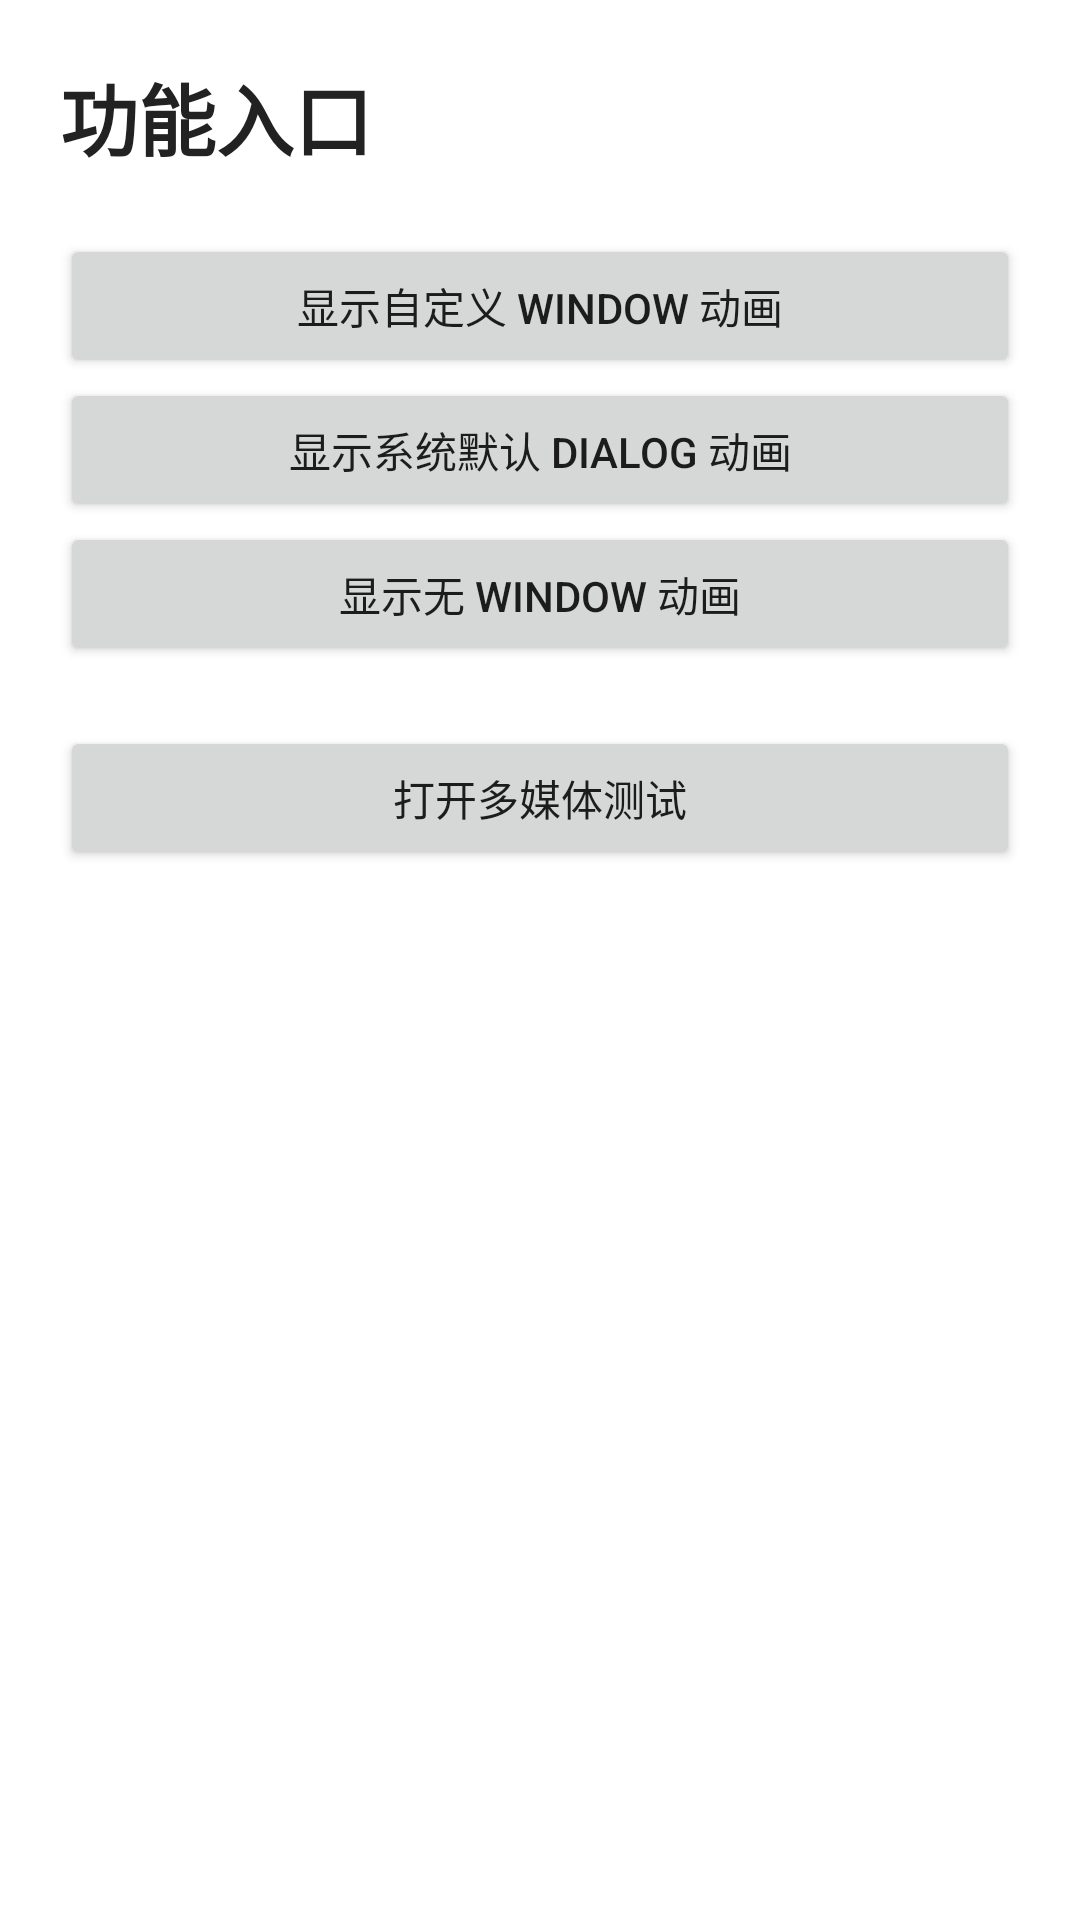

Produce the Android XML layout that renders to this screen, including the resource entries it uses.
<!-- AndroidManifest.xml: application theme lexus_theme -->
<!-- res/layout/activity_main.xml -->
<?xml version="1.0" encoding="utf-8"?>
<LinearLayout xmlns:android="http://schemas.android.com/apk/res/android"
    android:layout_width="match_parent"
    android:layout_height="match_parent"
    android:orientation="vertical"
    android:padding="20dp">
    <TextView
        android:layout_width="wrap_content"
        android:layout_height="wrap_content"
        android:text="@string/feature_entry_title"
        android:textColor="#222222"
        android:textSize="26sp"
        android:textStyle="bold" />
    <Button
        android:id="@+id/show_custom_animation"
        android:layout_width="match_parent"
        android:layout_height="wrap_content"
        android:layout_marginTop="20dp"
        android:text="@string/show_custom_animation" />
    <Button
        android:id="@+id/show_system_animation"
        android:layout_width="match_parent"
        android:layout_height="wrap_content"
        android:text="@string/show_system_animation" />
    <Button
        android:id="@+id/show_no_animation"
        android:layout_width="match_parent"
        android:layout_height="wrap_content"
        android:text="@string/show_no_animation" />
    <Button
        android:id="@+id/open_media"
        android:layout_width="match_parent"
        android:layout_height="wrap_content"
        android:layout_marginTop="20dp"
        android:text="@string/open_media" />
</LinearLayout>
<!-- resources referenced by this layout -->
<resources>
  <string name="feature_entry_title">功能入口</string>
  <string name="open_media">打开多媒体测试</string>
  <string name="show_custom_animation">显示自定义 Window 动画</string>
  <string name="show_no_animation">显示无 Window 动画</string>
  <string name="show_system_animation">显示系统默认 Dialog 动画</string>
  <style name="lexus_theme" parent="Theme.AppCompat.Light.NoActionBar">
          <item name="android:windowBackground">@android:color/transparent</item>
          <item name="android:textDirection">ltr</item>
          
          <item name="android:windowActivityTransitions">true</item>
          <item name="android:windowAnimationStyle">@style/AnimActivityTheme</item>
          <item name="android:windowEnableSplitTouch">false</item>
          <item name="android:splitMotionEvents">false</item>
      </style>
  <style name="AnimActivityTheme" parent="@android:style/Animation.Activity">
          
          <item name="android:activityOpenEnterAnimation">@anim/common_activity_in</item>
          
          <item name="android:activityOpenExitAnimation">@anim/common_activity_out</item>
          
          <item name="android:activityCloseEnterAnimation">@anim/common_activity_in</item>
          
          <item name="android:activityCloseExitAnimation">@anim/common_activity_out</item>
          <item name="android:taskCloseEnterAnimation">@anim/common_activity_in</item>
          <item name="android:taskCloseExitAnimation">@anim/common_activity_out</item>
      </style>
</resources>
